Image classification data set "data_split" (militarychelick/mango_neiroset on GitHub). Class labels (8): anthracnose, bacterial canker, cutting weevil, die back, gall midge, healthy, powdery mildew, sooty mould.

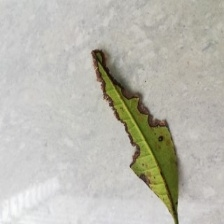
Label: bacterial canker

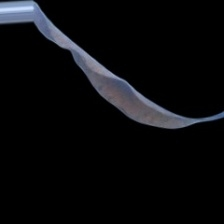
Label: die back

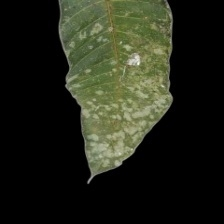
Label: powdery mildew

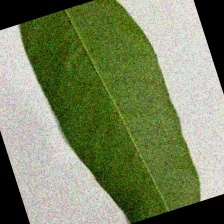
Label: healthy

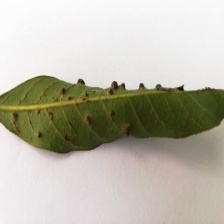
Label: gall midge

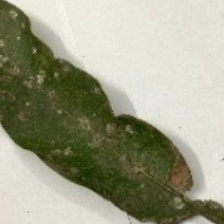
Label: sooty mould
